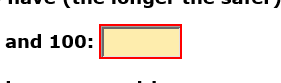
Task: Morpheus training
Workflow: Sha1_SecurePW_SetChars_Process

Step 1: type [in_IntCharNumber.ToString] into the text box in window 'Secure password generator - SHA1-online.com'
